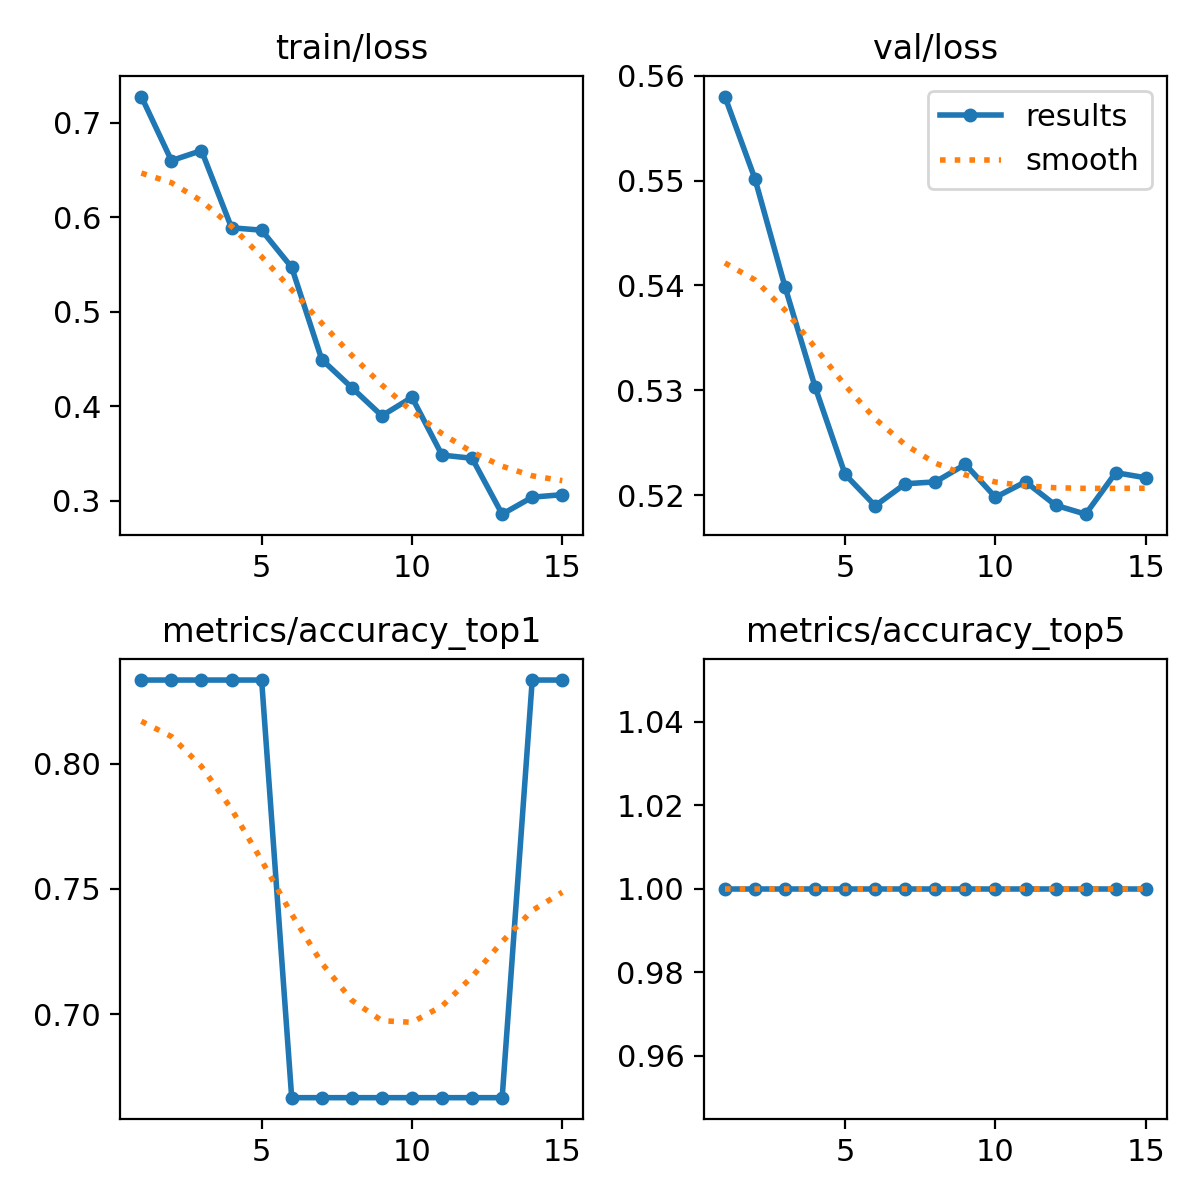

The table this chart was drawn from, first rows:
epoch, time, train/loss, metrics/accuracy_top1, metrics/accuracy_top5, val/loss, lr/pg0, lr/pg1, lr/pg2
1, 5.711, 0.7278, 0.8333, 1, 0.558, 7.14e-06, 7.14e-06, 7.14e-06
2, 10.01, 0.66, 0.8333, 1, 0.5502, 2.00063e-05, 2.00063e-05, 2.00063e-05
3, 14.23, 0.6706, 0.8333, 1, 0.5399, 3.09876e-05, 3.09876e-05, 3.09876e-05
4, 18.42, 0.5889, 0.8333, 1, 0.5303, 4.0084e-05, 4.0084e-05, 4.0084e-05
5, 22.53, 0.5864, 0.8333, 1, 0.522, 4.72954e-05, 4.72954e-05, 4.72954e-05
6, 26.6, 0.547, 0.6667, 1, 0.519, 5.26218e-05, 5.26218e-05, 5.26218e-05
7, 30.69, 0.4495, 0.6667, 1, 0.5211, 5.60633e-05, 5.60633e-05, 5.60633e-05
8, 34.79, 0.4197, 0.6667, 1, 0.5213, 5.76198e-05, 5.76198e-05, 5.76198e-05
9, 38.81, 0.39, 0.6667, 1, 0.5229, 5.72914e-05, 5.72914e-05, 5.72914e-05
10, 42.89, 0.4095, 0.6667, 1, 0.5198, 5.5078e-05, 5.5078e-05, 5.5078e-05
11, 46.9, 0.3483, 0.6667, 1, 0.5213, 5.09796e-05, 5.09796e-05, 5.09796e-05
12, 50.95, 0.345, 0.6667, 1, 0.519, 4.49963e-05, 4.49963e-05, 4.49963e-05
13, 55.01, 0.2858, 0.6667, 1, 0.5182, 3.7128e-05, 3.7128e-05, 3.7128e-05
14, 59, 0.3038, 0.8333, 1, 0.5221, 2.73748e-05, 2.73748e-05, 2.73748e-05
15, 63.1, 0.3065, 0.8333, 1, 0.5216, 1.57366e-05, 1.57366e-05, 1.57366e-05
